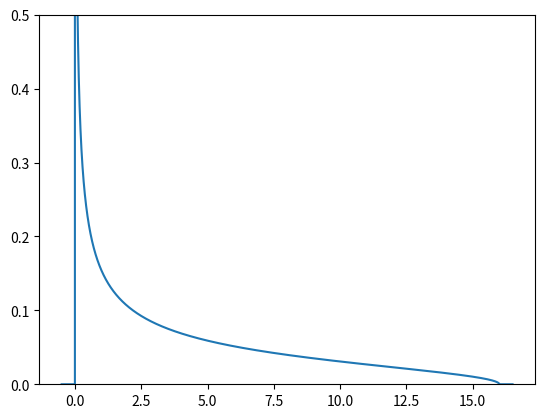

Generate this figure with matplotlib:
# Packages
import numpy as np
import matplotlib.pyplot as plt

# PDF implementation
def marchenko_pastur_pdf(x,lam,sig):
    y = np.zeros(len(x))
    lam_minus = sig**2*(1-np.sqrt(lam))**2
    lam_plus = sig**2*(1+np.sqrt(lam))**2
    for i in range(len(x)):
        if lam_minus <= x[i] and x[i] <= lam_plus:
            y[i] += np.sqrt((lam_plus - x[i])*(x[i] - lam_minus))/(2*np.pi*sig**2*lam*x[i])
    return y

# Important example, where lambda = 1
lam = 1
sig = 2
lam_minus = sig**2*(1-np.sqrt(lam))**2
lam_plus = sig**2*(1+np.sqrt(lam))**2

x = np.linspace(start = lam_minus-0.5, stop = lam_plus+0.5, num = 10**5)
y = marchenko_pastur_pdf(x,lam, sig)
plt.ylim(0,0.5)
plt.plot(x,y)
plt.show()

